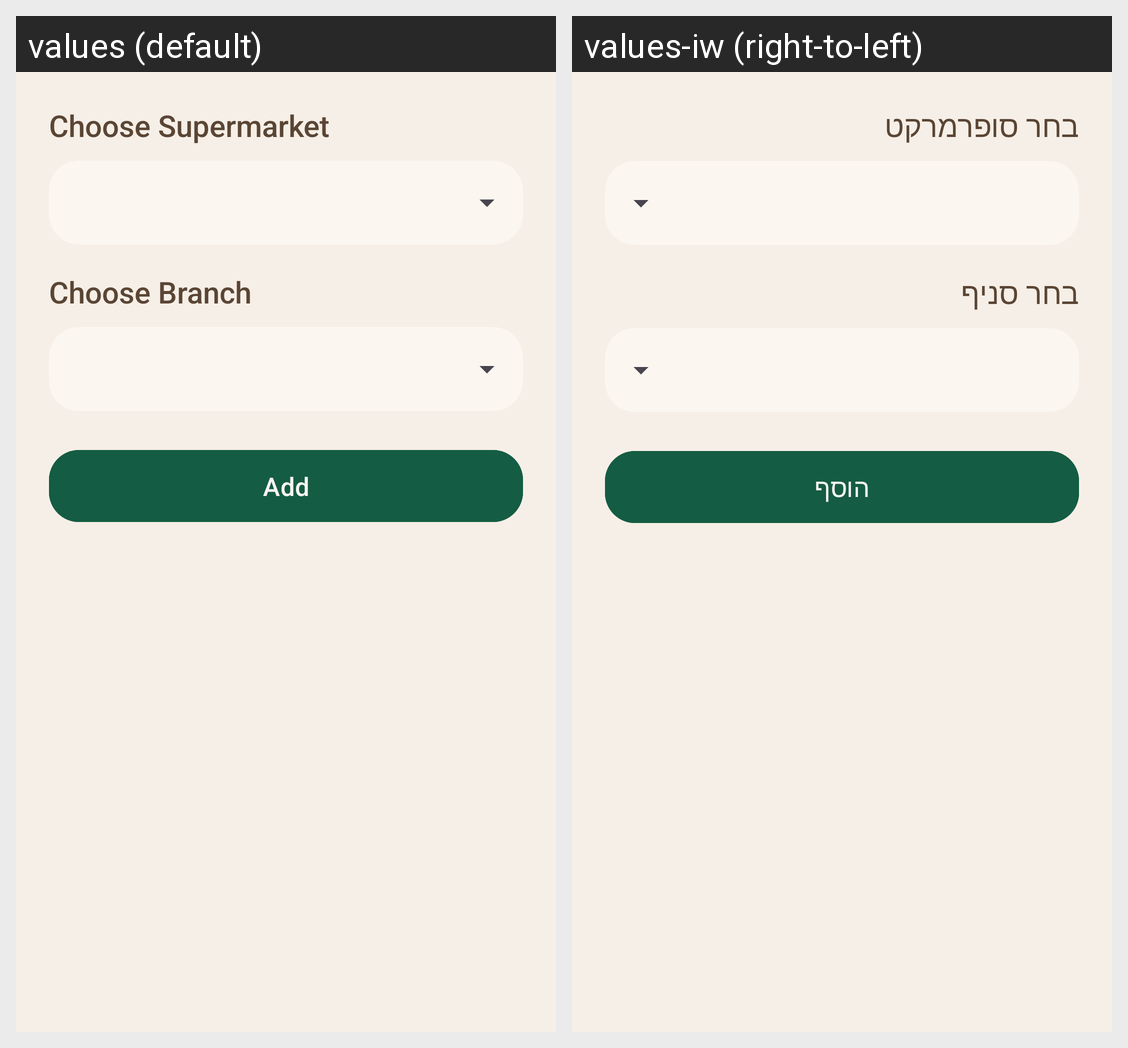

Locale-by-locale string values for the Android screen shown in this grid:
Android screen res/layout/alert_dialog_add_section.xml rendered under 2 locales, left to right: values (default), values-iw (right-to-left). Device: Nexus 5 (rendered at 1080×1920; each locale shown at half size, 540×960, under a caption strip naming it); theme Theme.Baskit.
Strings drawn on this screen, with the default value and each locale's value (text and hints the layout hard-codes, and strings that could not be matched under every locale, appear in the picture but are not listed):

supermarket_choose
  values: Choose Supermarket
  values-iw: בחר סופרמרקט

section_choose
  values: Choose Branch
  values-iw: בחר סניף

action_add
  values: Add
  values-iw: הוסף
